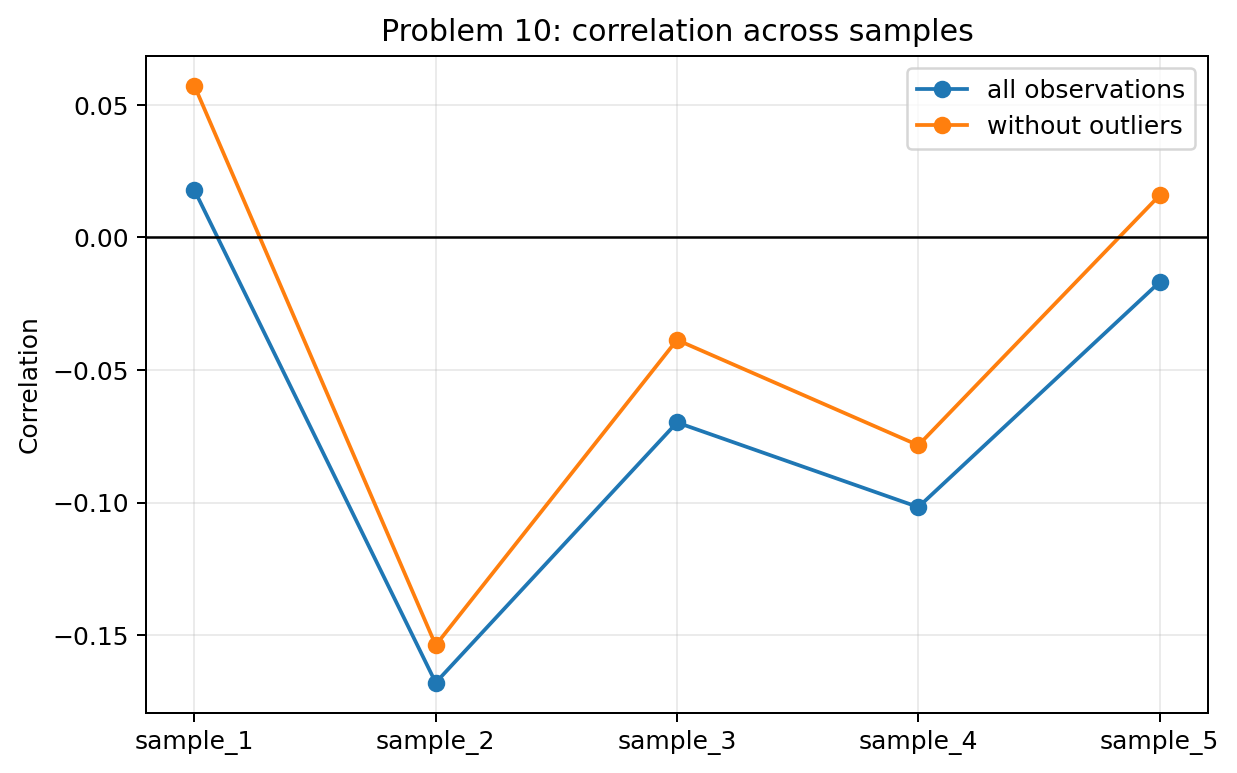

Source data for this figure (header and first rows):
sample_id, correlation_all, correlation_without_outliers
sample_1, 0.01788, 0.05724
sample_2, -0.1679, -0.1537
sample_3, -0.06976, -0.03862
sample_4, -0.1017, -0.07835
sample_5, -0.01683, 0.0159
